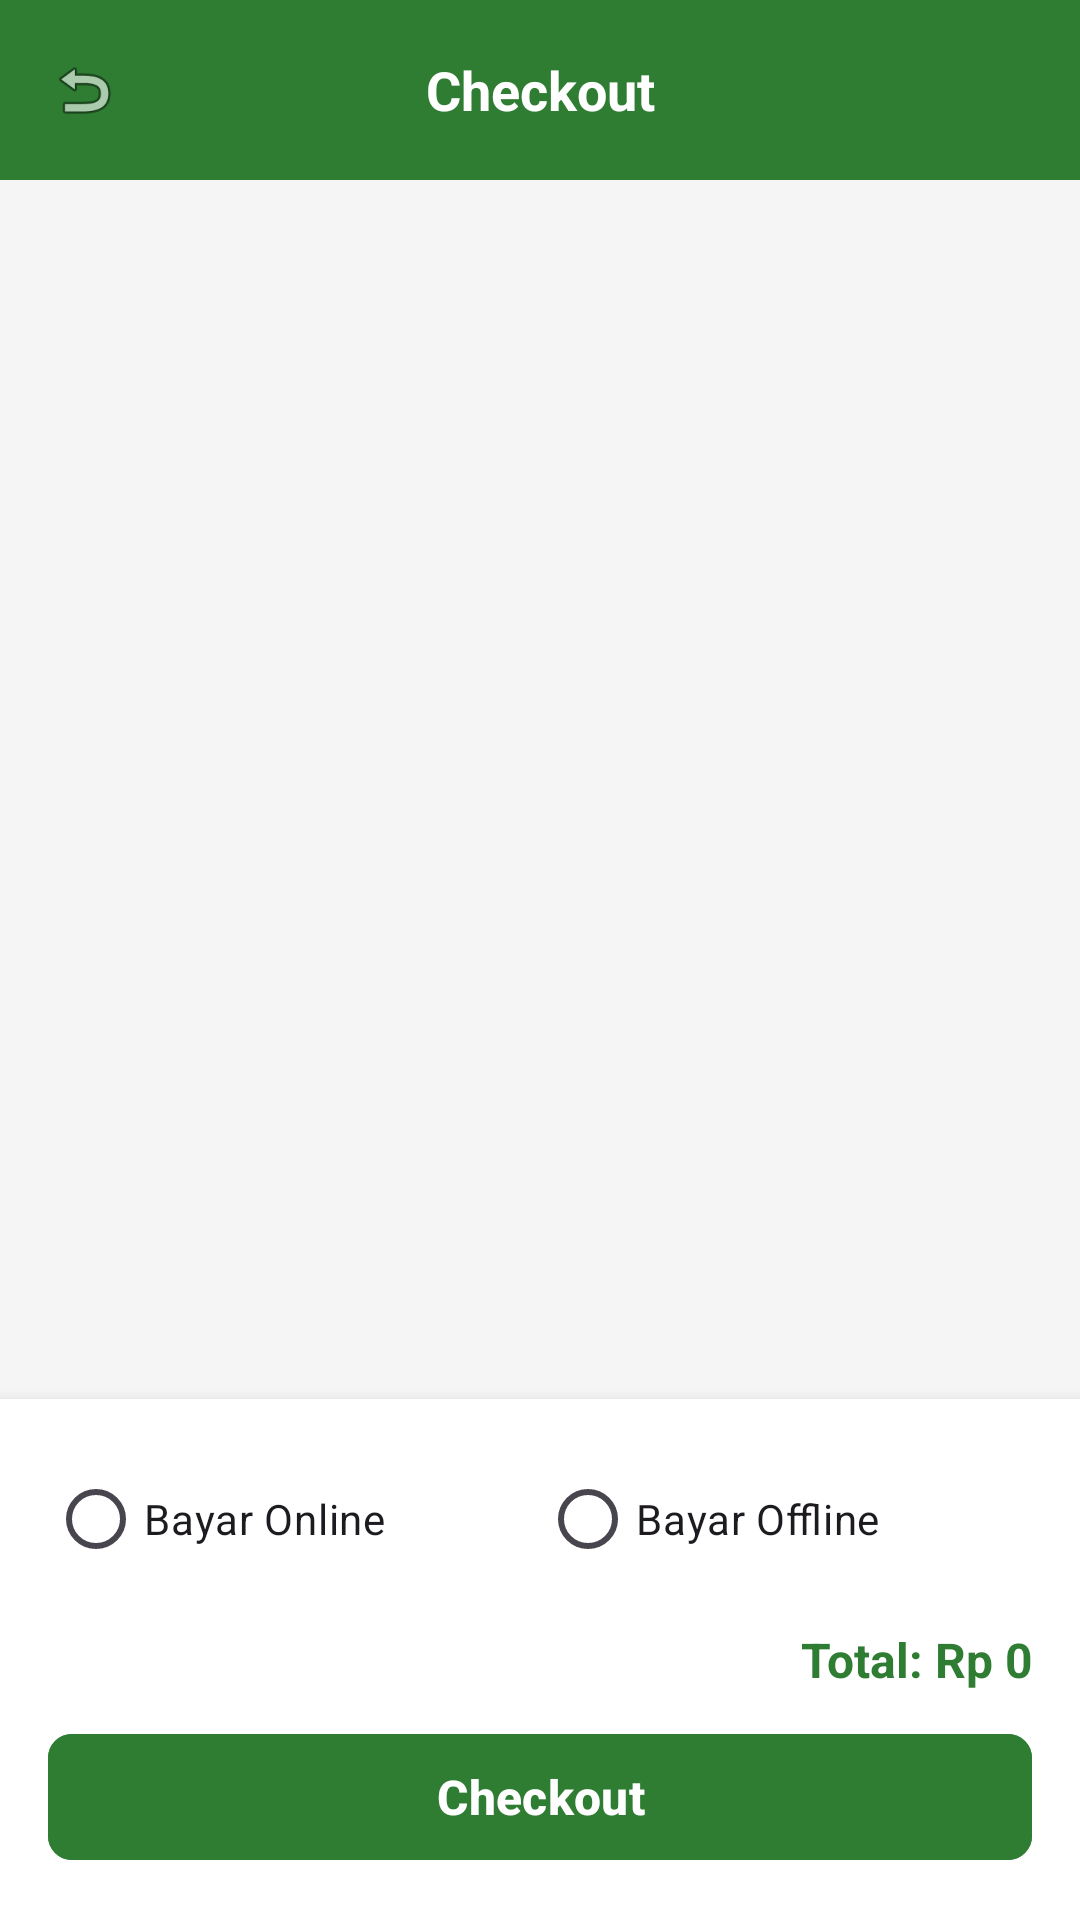

This screen was rendered from an Android layout file. Write that file and the resources it references.
<!-- AndroidManifest.xml: application theme Theme.KimbapJo -->
<!-- res/layout/activity_checkout.xml -->
<?xml version="1.0" encoding="utf-8"?>
<LinearLayout
    xmlns:android="http://schemas.android.com/apk/res/android"
    xmlns:app="http://schemas.android.com/apk/res-auto"
    android:layout_width="match_parent"
    android:layout_height="match_parent"
    android:orientation="vertical"
    android:background="#F5F5F5">

    <LinearLayout
        android:layout_width="match_parent"
        android:layout_height="60dp"
        android:background="@color/green_main"
        android:gravity="center_vertical"
        android:paddingHorizontal="16dp">

        <ImageView
            android:id="@+id/btn_back"
            android:layout_width="24dp"
            android:layout_height="24dp"
            android:src="@android:drawable/ic_menu_revert" />

        <TextView
            android:layout_width="0dp"
            android:layout_height="wrap_content"
            android:layout_weight="1"
            android:text="Checkout"
            android:textColor="@color/white"
            android:textSize="18sp"
            android:textStyle="bold"
            android:gravity="center" />

        <View
            android:layout_width="24dp"
            android:layout_height="24dp" />
    </LinearLayout>

    <ScrollView
        android:layout_width="match_parent"
        android:layout_height="0dp"
        android:layout_weight="1">

        <LinearLayout
            android:id="@+id/container_items"
            android:layout_width="match_parent"
            android:layout_height="wrap_content"
            android:orientation="vertical"
            android:padding="12dp" />
    </ScrollView>

    <LinearLayout
        android:layout_width="match_parent"
        android:layout_height="wrap_content"
        android:background="@color/white"
        android:elevation="8dp"
        android:orientation="vertical"
        android:padding="16dp">

        <RadioGroup
            android:id="@+id/rg_payment"
            android:layout_width="match_parent"
            android:layout_height="wrap_content"
            android:orientation="horizontal"
            android:layout_marginBottom="12dp">

            <RadioButton
                android:id="@+id/rb_online"
                android:layout_width="0dp"
                android:layout_height="wrap_content"
                android:layout_weight="1"
                android:text="Bayar Online" />

            <RadioButton
                android:id="@+id/rb_offline"
                android:layout_width="0dp"
                android:layout_height="wrap_content"
                android:layout_weight="1"
                android:text="Bayar Offline" />

        </RadioGroup>

        <TextView
            android:id="@+id/tv_total_amount"
            android:layout_width="match_parent"
            android:layout_height="wrap_content"
            android:text="Total: Rp 0"
            android:textColor="@color/green_main"
            android:textSize="16sp"
            android:textStyle="bold"
            android:gravity="end"
            android:layout_marginBottom="10dp" />

        <com.google.android.material.button.MaterialButton
            android:id="@+id/btn_checkout"
            android:layout_width="match_parent"
            android:layout_height="50dp"
            android:text="Checkout"
            android:textSize="16sp"
            android:textColor="@color/white"
            android:textStyle="bold"
            app:cornerRadius="8dp"
            android:backgroundTint="@color/green_main" />

    </LinearLayout>

</LinearLayout>
<!-- resources referenced by this layout -->
<resources>
  <color name="green_main">#2E7D32</color>
  <color name="white">#FFFFFF</color>
  <style name="Theme.KimbapJo" parent="Base.Theme.KimbapJo" />
  <style name="Base.Theme.KimbapJo" parent="Theme.Material3.DayNight.NoActionBar">
          <item name="android:navigationBarColor">@color/green_main</item>
          <item name="android:windowLightNavigationBar">false</item>
      </style>
</resources>
